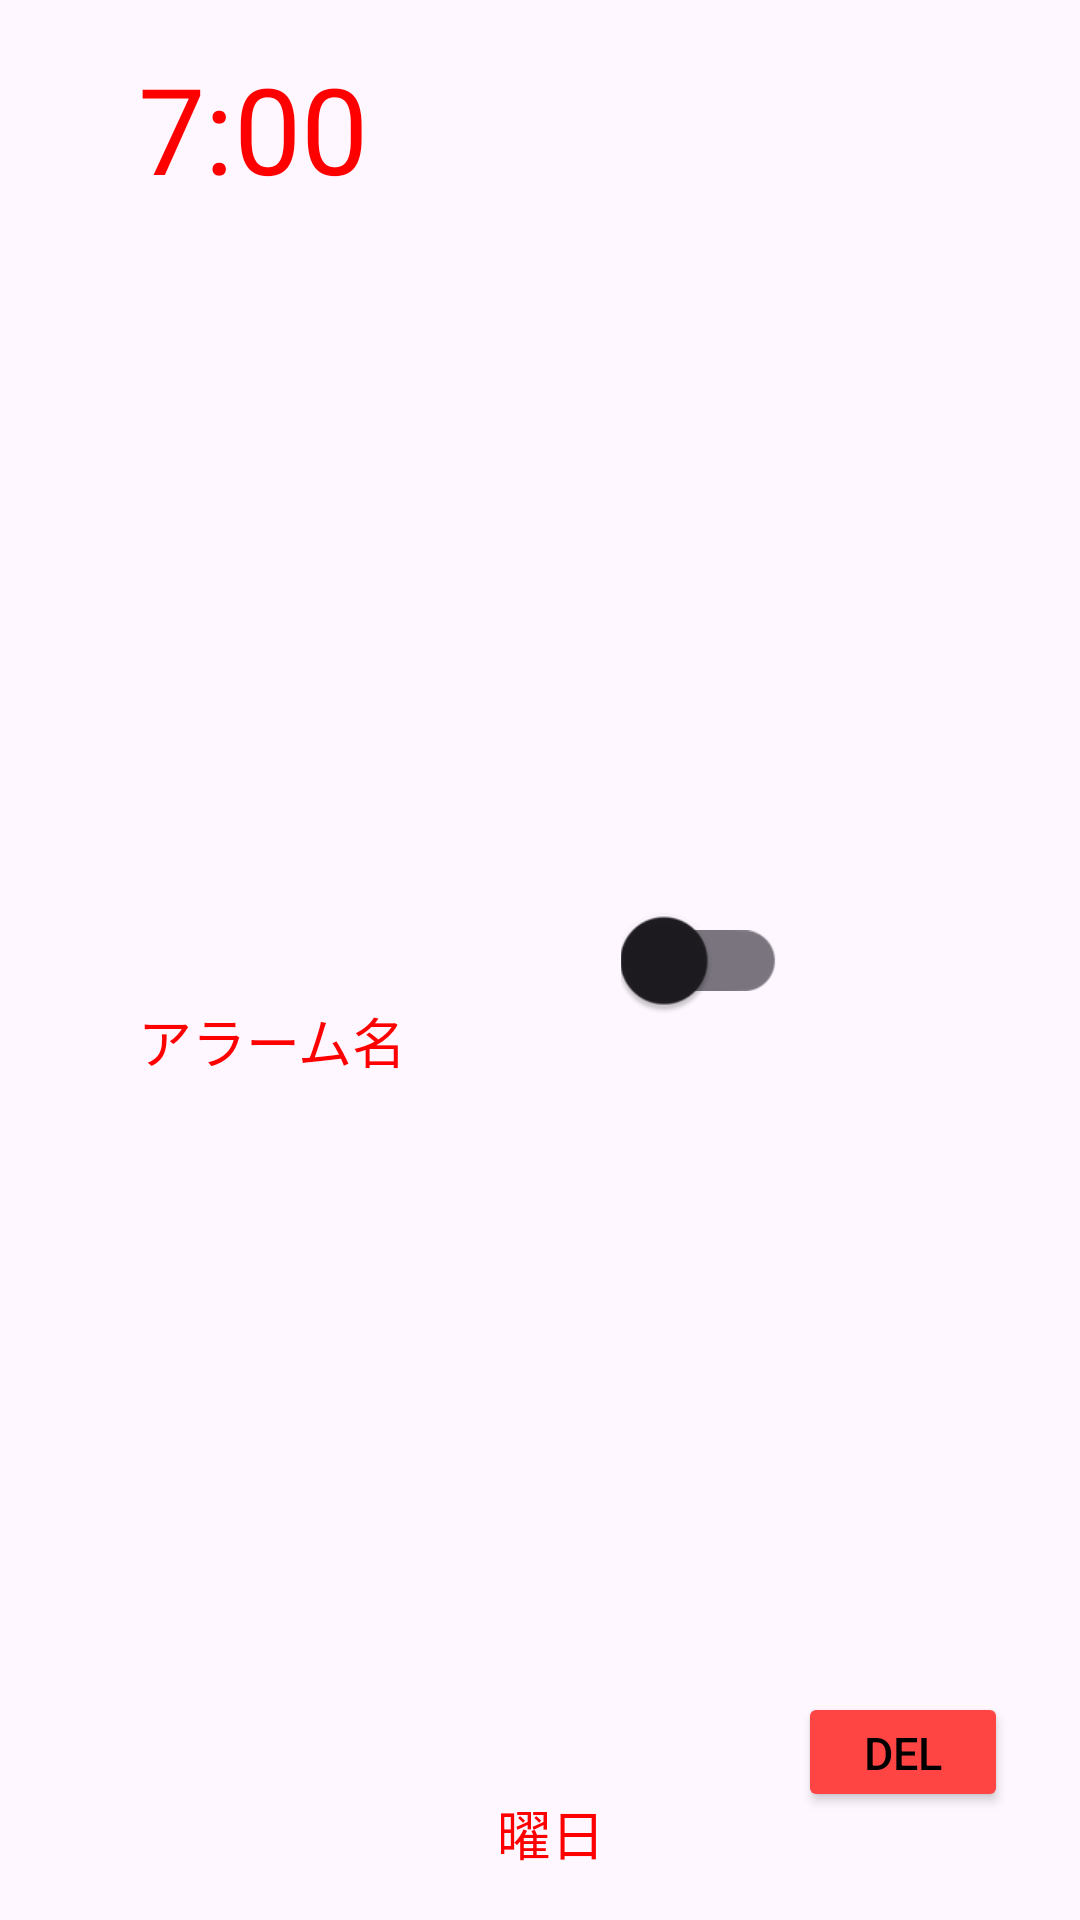

Android layout source for this screen:
<!-- AndroidManifest.xml: application theme Theme.Powerful_Alarm -->
<!-- res/layout/alarm_item.xml -->
<?xml version="1.0" encoding="utf-8"?>
<androidx.constraintlayout.widget.ConstraintLayout xmlns:android="http://schemas.android.com/apk/res/android"
    android:layout_width="match_parent"
    android:layout_height="wrap_content"
    xmlns:app="http://schemas.android.com/apk/res-auto"
    android:padding="16dp">

    <TextView
        android:id="@+id/alarmTime"
        android:layout_width="wrap_content"
        android:layout_height="wrap_content"
        android:text="7:00"
        android:textColor="#ff0000"
        android:textSize="40sp"
        android:layout_marginBottom="4sp"
        android:paddingLeft="30sp"
        app:layout_constraintStart_toStartOf="parent"
        app:layout_constraintTop_toTopOf="parent" />

    <TextView
        android:id="@+id/alarmName"
        android:layout_width="wrap_content"
        android:layout_height="wrap_content"
        android:text="アラーム名"
        android:textSize="18sp"
        android:textColor="#ff0000"
        android:paddingLeft="30sp"
        app:layout_constraintStart_toStartOf="@+id/alarmTime"
        app:layout_constraintTop_toBottomOf="@id/alarmTime"
        app:layout_constraintBottom_toBottomOf="parent"/>

    <TextView
        android:id="@+id/dates"
        android:layout_width="wrap_content"
        android:layout_height="wrap_content"
        android:text="曜日"
        android:textSize="18sp"
        android:textColor="#ff0000"
        android:layout_marginLeft="30sp"
        app:layout_constraintStart_toEndOf="@+id/alarmName"
        app:layout_constraintBottom_toBottomOf="parent" />

    <androidx.appcompat.widget.SwitchCompat
        android:id="@+id/onoff"
        android:layout_width="wrap_content"
        android:layout_height="wrap_content"
        android:layout_marginEnd="52dp"
        android:paddingRight="30sp"
        android:scaleX="1.45"
        android:scaleY="1.45"
        app:layout_constraintBottom_toBottomOf="parent"
        app:layout_constraintEnd_toEndOf="parent"
        app:layout_constraintTop_toTopOf="parent" />

    <Button
        android:id="@+id/deleteButton"
        android:layout_width="70dp"
        android:layout_height="40dp"
        android:layout_marginEnd="8dp"
        android:layout_marginBottom="20dp"
        android:backgroundTint="@android:color/holo_red_light"
        android:text="Del"
        android:textColor="@android:color/black"
        android:textSize="15dp"
        app:layout_constraintBottom_toBottomOf="parent"
        app:layout_constraintEnd_toEndOf="parent" />


</androidx.constraintlayout.widget.ConstraintLayout>
<!-- resources referenced by this layout -->
<resources>
  <style name="Theme.Powerful_Alarm" parent="Base.Theme.Powerful_Alarm" />
  <style name="Base.Theme.Powerful_Alarm" parent="Theme.Material3.DayNight.NoActionBar">
          
          
      </style>
</resources>
